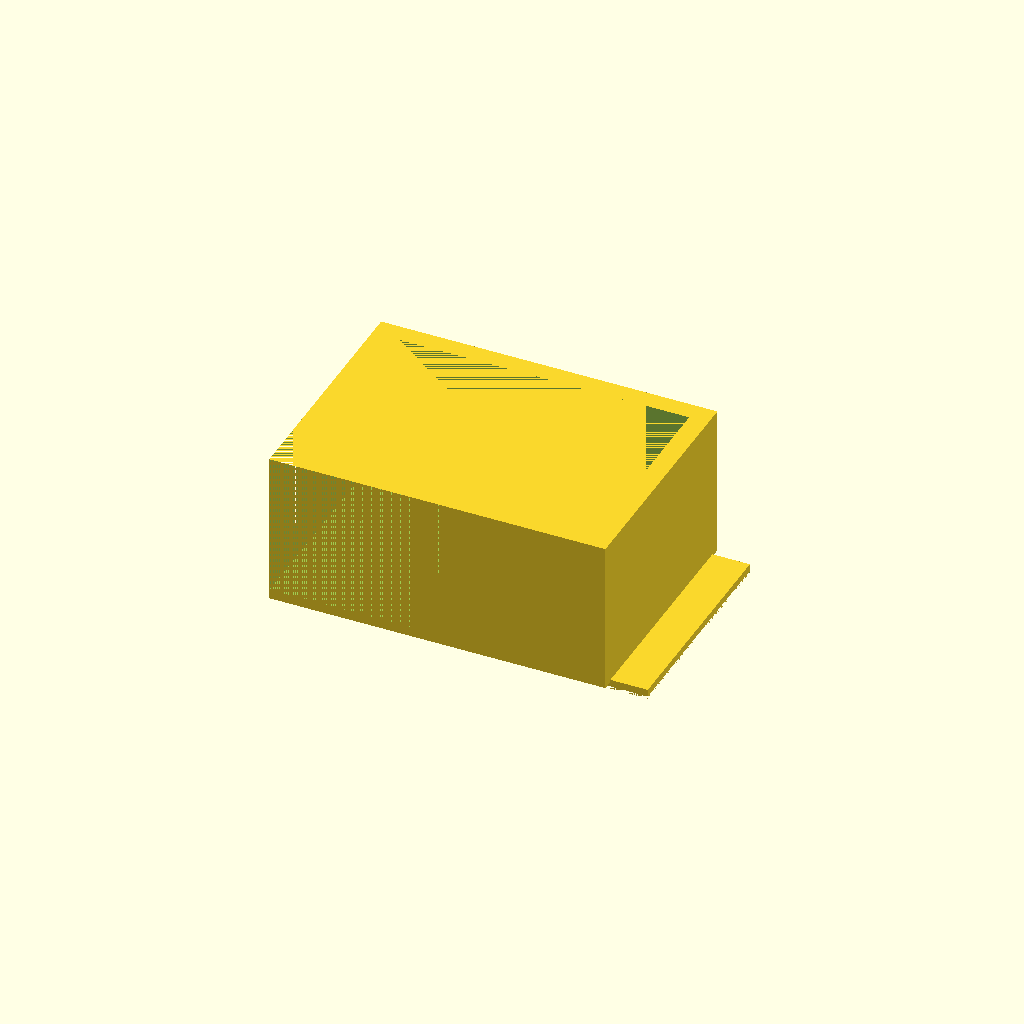
Cell 1 — every parameter at its default value.
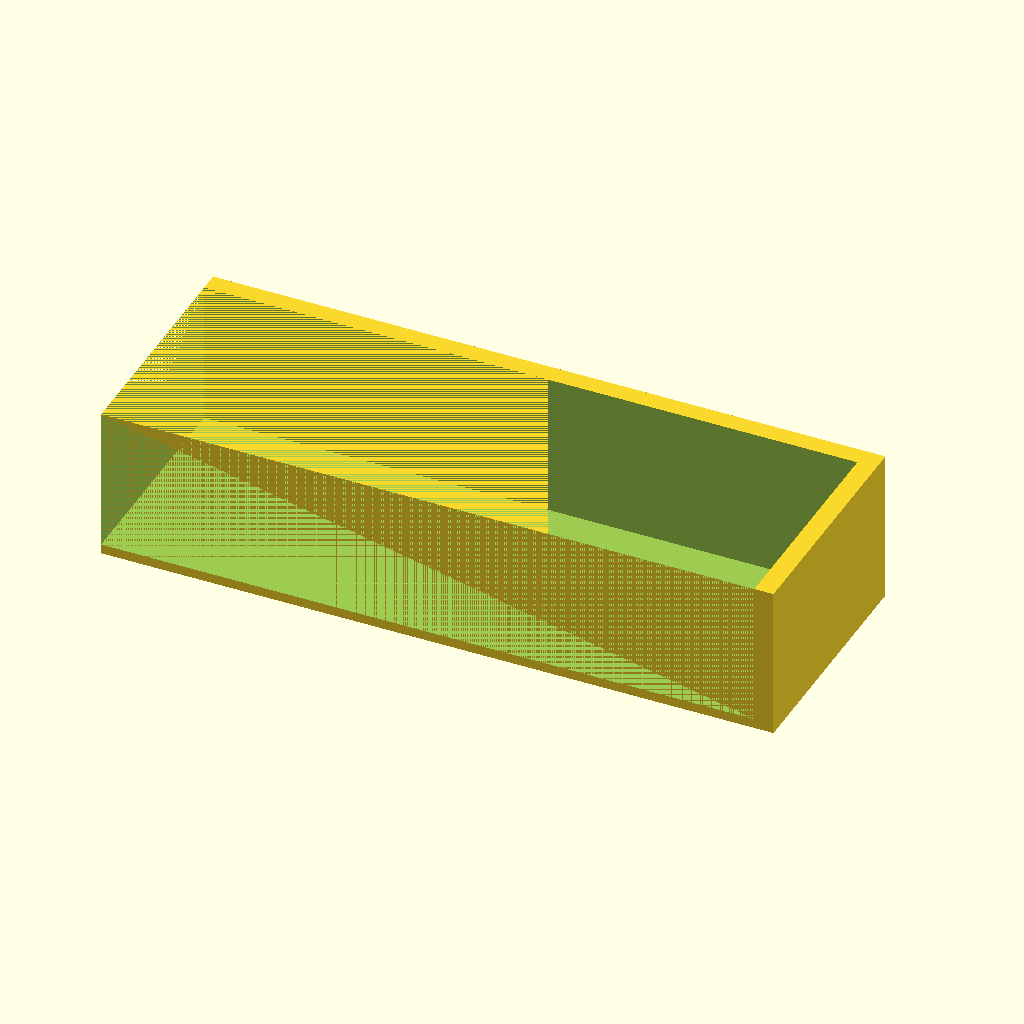
Cell 2: box_x = 140 (everything else at default).
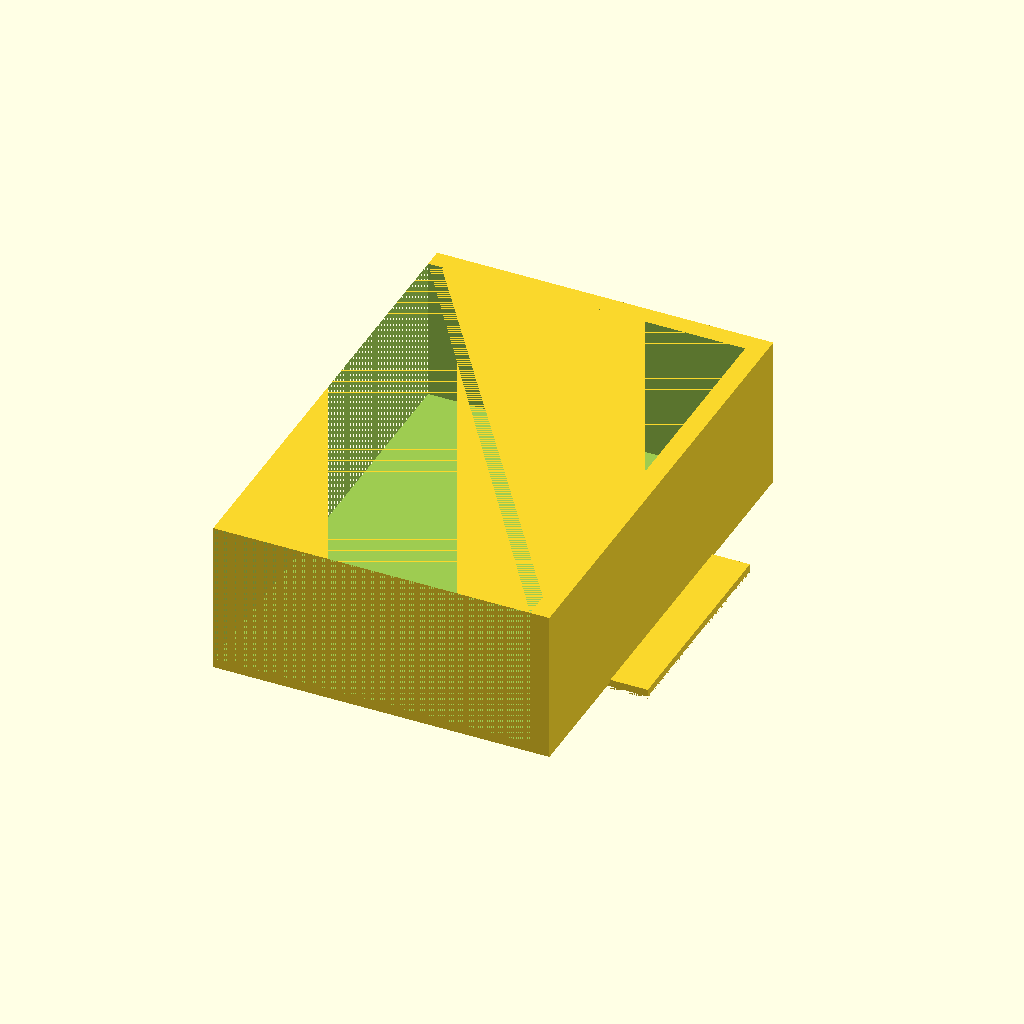
Cell 3: the same model with box_y = 100.
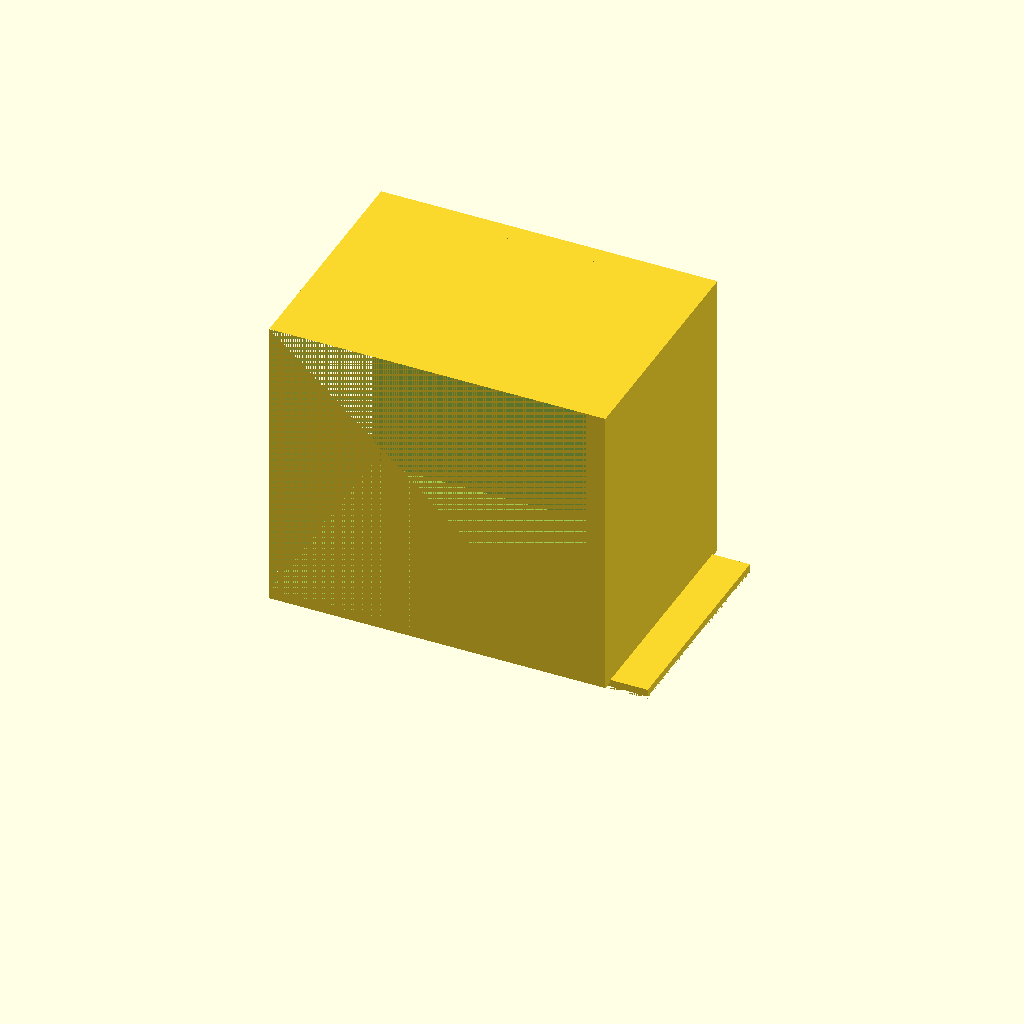
Cell 4: box_z = 60 (everything else at default).
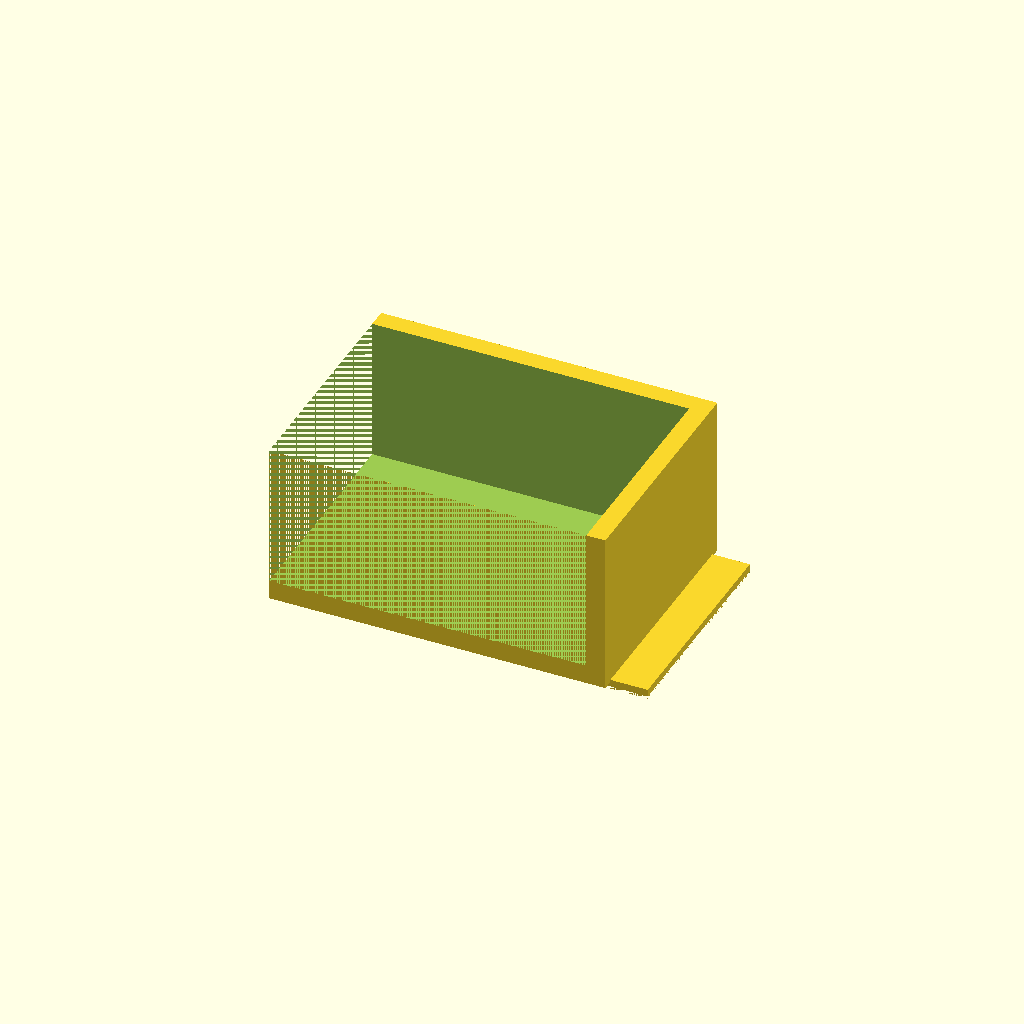
Cell 5: the same model with floor = 4.
All cells are drawn from one camera (rotation 55°, 0°, 25°, orthographic, colour scheme Cornfield), so only the parameter changes between them.
The OpenSCAD source (bench/results/gpu-v9-g7/code/scadcoder-v9/enclosure_box_and_lid_s7_a0.scad):
// Two-part enclosure for small electronics board
// Print orientation: box upright, lid upside down (flat on bed)

// ---------- Parameters ----------
box_x      = 70;    // box outer length (X)
box_y      = 50;    // box outer width (Y)
box_z      = 30;    // box outer height (Z)
wall       = 2;     // box wall thickness
floor      = 2;     // box floor thickness
lip_t      = 1.5;   // lid lip thickness
lip_h      = 4;     // lid lip height
lip_x      = 65.6;  // lip outer length (X)
lip_y      = 45.6;  // lip outer width (Y)
eps        = 0.5;   // cutter overshoot past faces
gap        = 10;    // gap between box and lid

$fn = 64;

// ---------- Model ----------
union() {
    // Box
    translate([-box_x/2, -box_y/2, 0])
        difference() {
            cube([box_x, box_y, box_z + floor]);
            translate([0, 0, floor])
                cube([box_x - 2*wall, box_y - 2*wall, box_z + floor - wall]);
        }

    // Lid (printed upside down: plate on bed, lip pointing down into box)
    translate([gap - lip_x/2, -lip_y/2, 0])
        difference() {
            // Plate
            translate([0, 0, -lip_t])
                cube([lip_x, lip_y, lip_t + eps]);
            // Lip (extends below the plate by lip_h, slides into box opening)
            translate([0, 0, -lip_t - lip_h])
                cube([lip_x, lip_y, lip_h + eps]);
        }
}
Customizer parameters (derived from the source; name, type, default, range or options):
box_x: number, default 70
box_y: number, default 50
box_z: number, default 30
wall: number, default 2
floor: number, default 2
lip_t: number, default 1.5
lip_h: number, default 4
lip_x: number, default 65.6
lip_y: number, default 45.6
eps: number, default 0.5
gap: number, default 10
